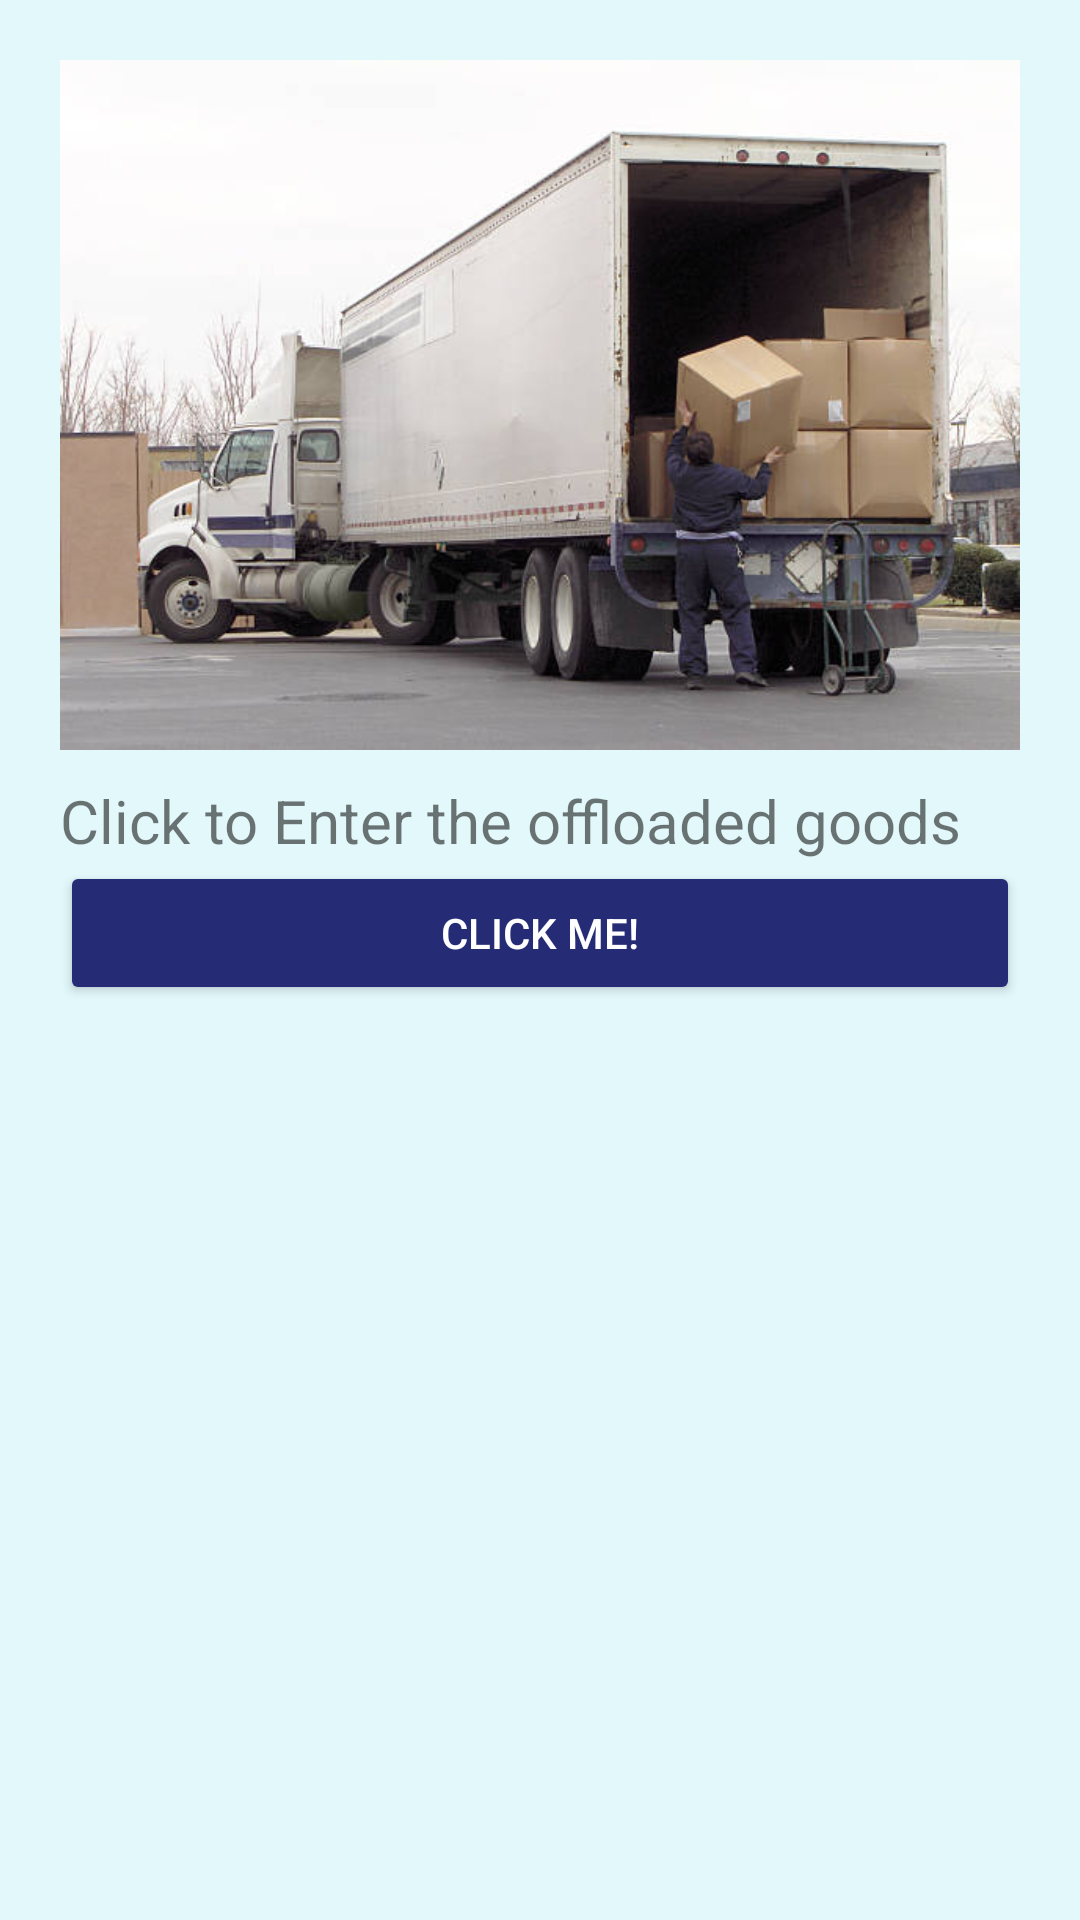

The Android layout XML behind this screen, and the referenced resources:
<!-- AndroidManifest.xml: application theme Theme.AFRICANSHIPPINGAPP.NoActionBar -->
<!-- res/layout/fragment_enter_goods.xml -->
<?xml version="1.0" encoding="utf-8"?>
<androidx.constraintlayout.widget.ConstraintLayout xmlns:android="http://schemas.android.com/apk/res/android"
    xmlns:app="http://schemas.android.com/apk/res-auto"
    xmlns:tools="http://schemas.android.com/tools"
    android:layout_width="match_parent"
    android:layout_height="match_parent"
    style="@style/bg_style"
    tools:context=".ui.EnterGoods.EnterGoodsFragment">

    <LinearLayout
        android:layout_width="match_parent"
        android:layout_height="match_parent"
        android:orientation="vertical"
        style="@style/textview_style"
        app:layout_constraintStart_toStartOf="parent"
        app:layout_constraintTop_toTopOf="parent"
        app:layout_constraintEnd_toEndOf="parent"
        app:layout_constraintBottom_toBottomOf="parent"
        >

        <LinearLayout
            android:layout_width="match_parent"
            android:layout_height="wrap_content"
            android:orientation="vertical"
            android:layout_margin="20dp"
            style="@style/bg_style"
            >

            <ImageView
                android:layout_width="match_parent"
                android:layout_height="230dp"
                android:background="@drawable/offloading"

                />

            <TextView
                android:layout_width="match_parent"
                android:layout_height="wrap_content"
                android:text="Click to Enter the offloaded goods"
                android:textSize="20dp"
                android:layout_marginTop="10dp"
                />
            <Button
                android:id="@+id/btnEnterGoods"
                android:layout_width="match_parent"
                android:layout_height="wrap_content"
                android:text="Click me!"
                android:backgroundTint="@color/dark_blue"
                android:textColor="@android:color/white" />

        </LinearLayout>
        <LinearLayout
            android:layout_width="match_parent"
            android:layout_height="wrap_content"
            android:orientation="vertical"
            android:layout_margin="20dp"

            style="@style/bg_style"
            >

            <ImageView
                android:layout_width="match_parent"
                android:layout_height="230dp"
                android:background="@drawable/warehouse"
                />

            <TextView
                android:layout_width="match_parent"
                android:layout_height="wrap_content"
                android:text="Click to Enter Store goods"
                android:textSize="20dp"
                android:layout_marginTop="10dp"
                />
            <Button
                android:id="@+id/btnEnterStoreGoods"
                android:layout_width="match_parent"
                android:layout_height="wrap_content"
                android:text="Click me!"
                android:backgroundTint="@color/dark_blue"
                android:textColor="@android:color/white" />

        </LinearLayout>

    </LinearLayout>
</androidx.constraintlayout.widget.ConstraintLayout>
<!-- resources referenced by this layout -->
<resources>
  <color name="dark_blue">#252C75</color>
  <!-- drawable offloading: jpg bitmap (drawable, 38373 bytes) -->
  <style name="bg_style">
          <item name="android:background">#e2f8fb</item>
      </style>
  <style name="textview_style">
          <item name="android:textColor">@color/black</item>
      </style>
  <style name="Theme.AFRICANSHIPPINGAPP.NoActionBar">
          <item name="windowActionBar">false</item>
          <item name="windowNoTitle">true</item>
      </style>
  <color name="black">#FF000000</color>
</resources>
